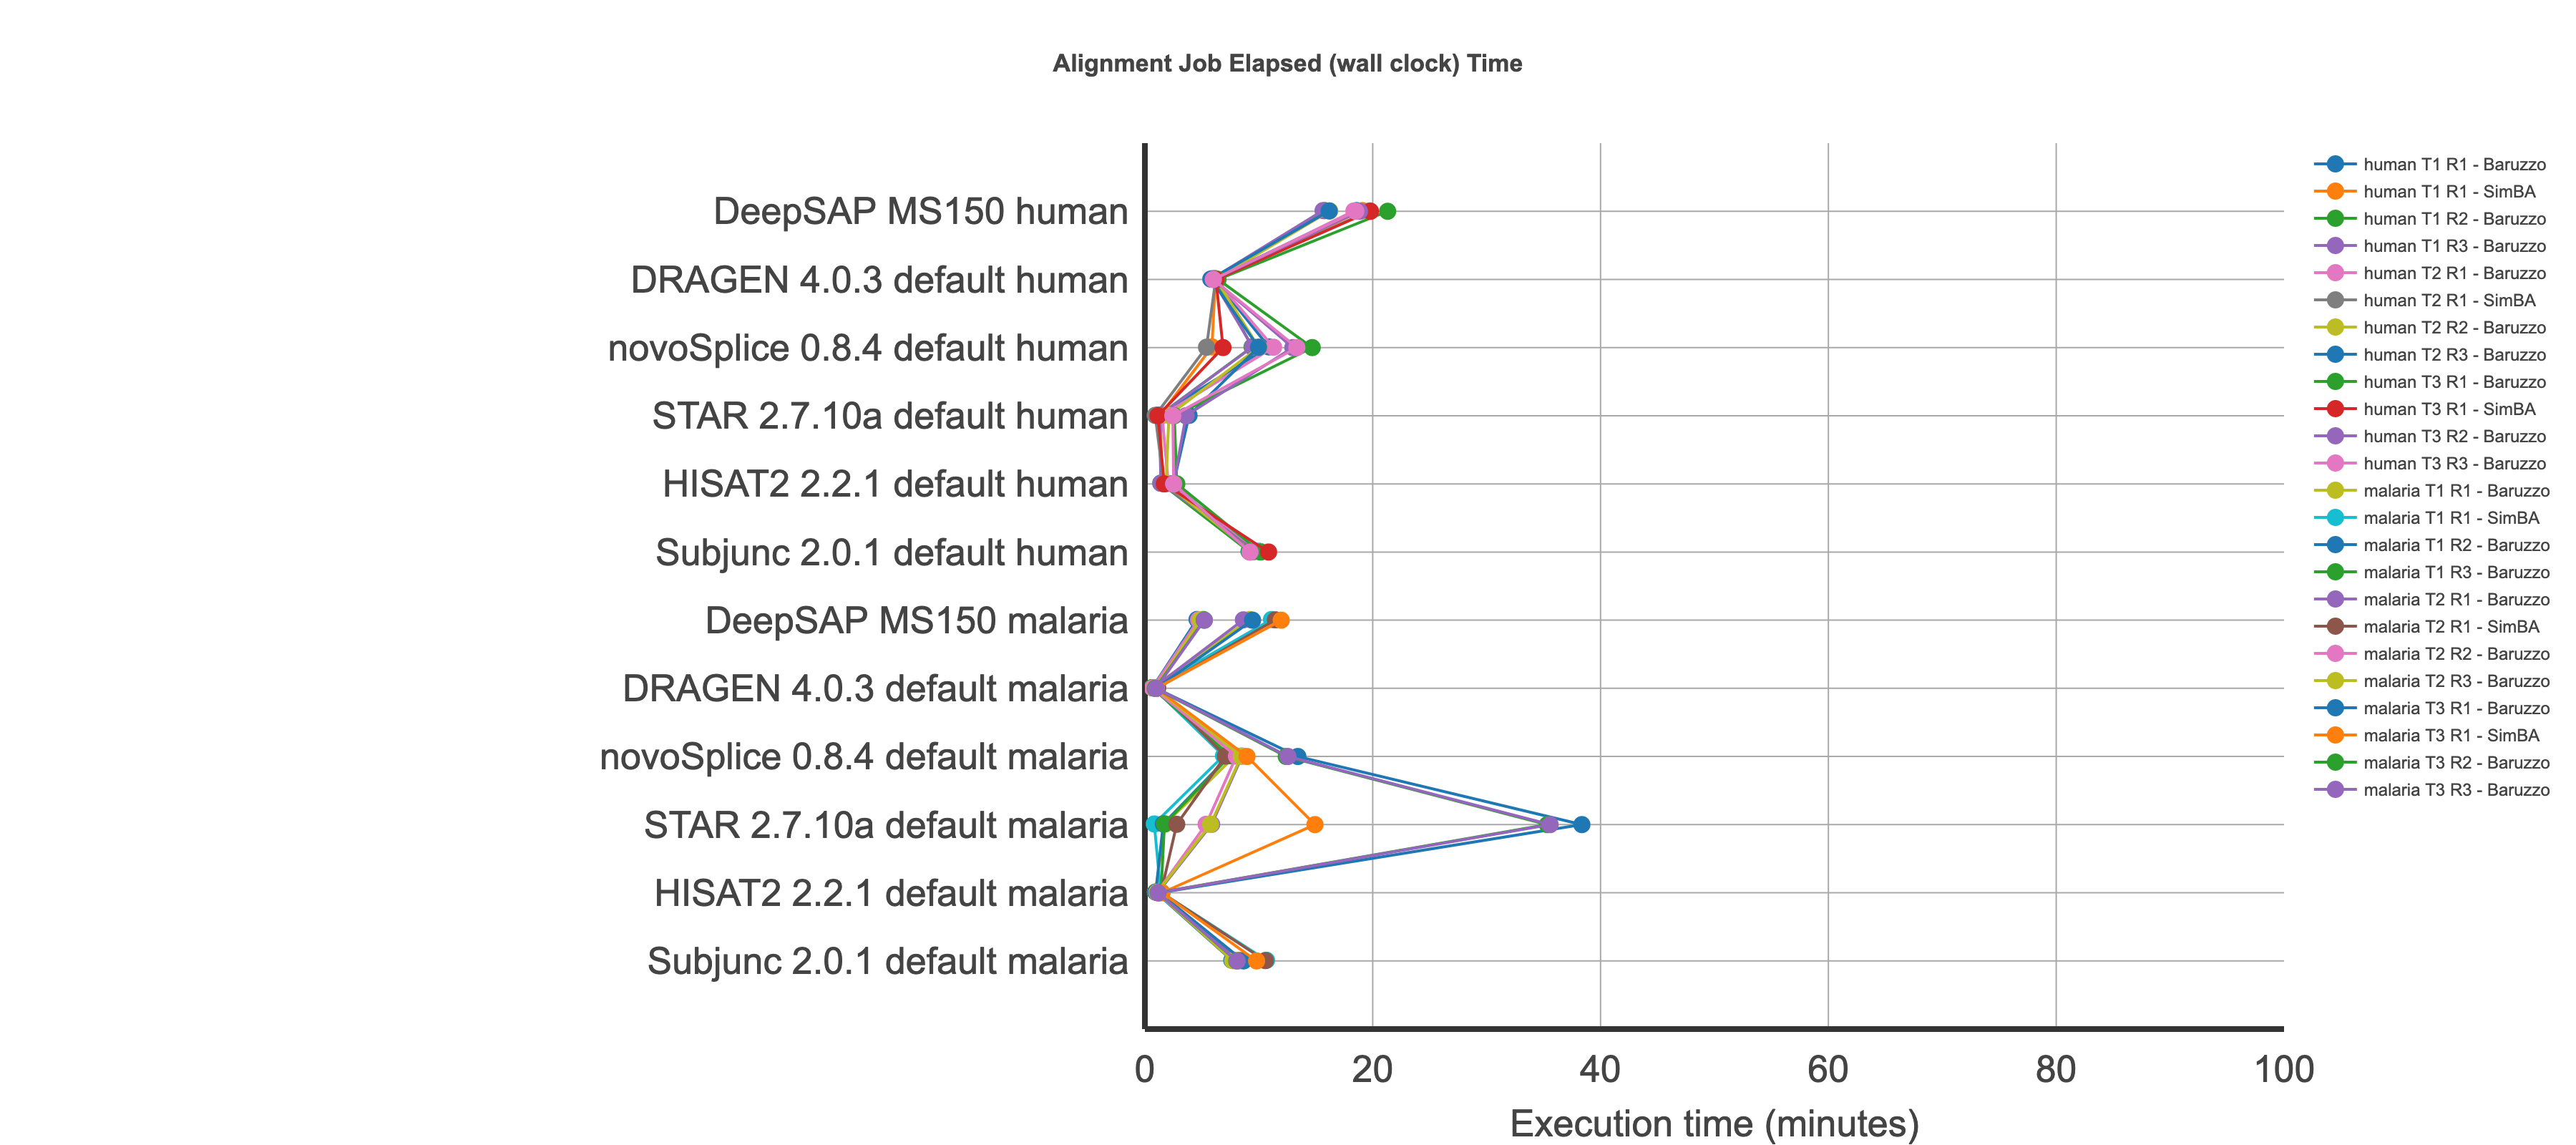

Data behind this chart, as committed beside it:
, Run, Dataset, Time
1, DRAGEN 4.0.3 default, human T1 R2, 6.155
2, DRAGEN 4.0.3 default, human T1 R3, 5.903
3, DRAGEN 4.0.3 default, human T2 R2, 6.221
4, DRAGEN 4.0.3 default, human T2 R3, 5.785
5, DRAGEN 4.0.3 default, human T3 R2, 6.02
6, DRAGEN 4.0.3 default, human T3 R3, 6.002
7, DRAGEN 4.0.3 default, malaria T1 R2, 0.6598
8, DRAGEN 4.0.3 default, malaria T1 R3, 0.627
9, DRAGEN 4.0.3 default, malaria T2 R2, 0.677
10, DRAGEN 4.0.3 default, malaria T2 R3, 0.908
11, DRAGEN 4.0.3 default, malaria T3 R2, 0.9103
12, DRAGEN 4.0.3 default, malaria T3 R3, 0.9772
137, DRAGEN 4.0.3 default, human T1 R1, 6.088
138, DRAGEN 4.0.3 default, human T2 R1, 6.186
139, DRAGEN 4.0.3 default, human T3 R1, 6.42
140, DRAGEN 4.0.3 default, malaria T1 R1, 0.6598
141, DRAGEN 4.0.3 default, malaria T2 R1, 0.7445
142, DRAGEN 4.0.3 default, malaria T3 R1, 0.9773
13, DeepSAP MS150, human T1 R2, 15.8
14, DeepSAP MS150, human T1 R3, 15.64
15, DeepSAP MS150, human T2 R2, 16.23
16, DeepSAP MS150, human T2 R3, 16.18
17, DeepSAP MS150, human T3 R2, 18.84
18, DeepSAP MS150, human T3 R3, 18.51
19, DeepSAP MS150, malaria T1 R2, 4.58
20, DeepSAP MS150, malaria T1 R3, 5.114
21, DeepSAP MS150, malaria T2 R2, 4.712
22, DeepSAP MS150, malaria T2 R3, 4.873
23, DeepSAP MS150, malaria T3 R2, 5.213
24, DeepSAP MS150, malaria T3 R3, 5.218
725, DeepSAP MS150, human T1 R1, 18.59
825, DeepSAP MS150, human T2 R1, 18.35
925, DeepSAP MS150, human T3 R1, 21.31
1025, DeepSAP MS150, malaria T1 R1, 9.222
1125, DeepSAP MS150, malaria T2 R1, 8.646
1225, DeepSAP MS150, malaria T3 R1, 9.452
37, HISAT2 2.2.1 default, human T1 R2, 1.398
38, HISAT2 2.2.1 default, human T1 R3, 1.401
39, HISAT2 2.2.1 default, human T2 R2, 1.861
40, HISAT2 2.2.1 default, human T2 R3, 2.514
41, HISAT2 2.2.1 default, human T3 R2, 2.525
42, HISAT2 2.2.1 default, human T3 R3, 2.529
43, HISAT2 2.2.1 default, malaria T1 R2, 0.9523
44, HISAT2 2.2.1 default, malaria T1 R3, 1.415
45, HISAT2 2.2.1 default, malaria T2 R2, 1.066
46, HISAT2 2.2.1 default, malaria T2 R3, 1.064
47, HISAT2 2.2.1 default, malaria T3 R2, 1.149
48, HISAT2 2.2.1 default, malaria T3 R3, 1.149
209, HISAT2 2.2.1 default, human T1 R1, 1.509
210, HISAT2 2.2.1 default, human T2 R1, 2.055
211, HISAT2 2.2.1 default, human T3 R1, 2.801
212, HISAT2 2.2.1 default, malaria T1 R1, 0.926
213, HISAT2 2.2.1 default, malaria T2 R1, 1.146
214, HISAT2 2.2.1 default, malaria T3 R1, 1.265
49, STAR 2.7.10a default, human T1 R2, 1.302
50, STAR 2.7.10a default, human T1 R3, 1.323
51, STAR 2.7.10a default, human T2 R2, 2.107
52, STAR 2.7.10a default, human T2 R3, 3.877
53, STAR 2.7.10a default, human T3 R2, 3.607
54, STAR 2.7.10a default, human T3 R3, 2.449
... 48 more rows
